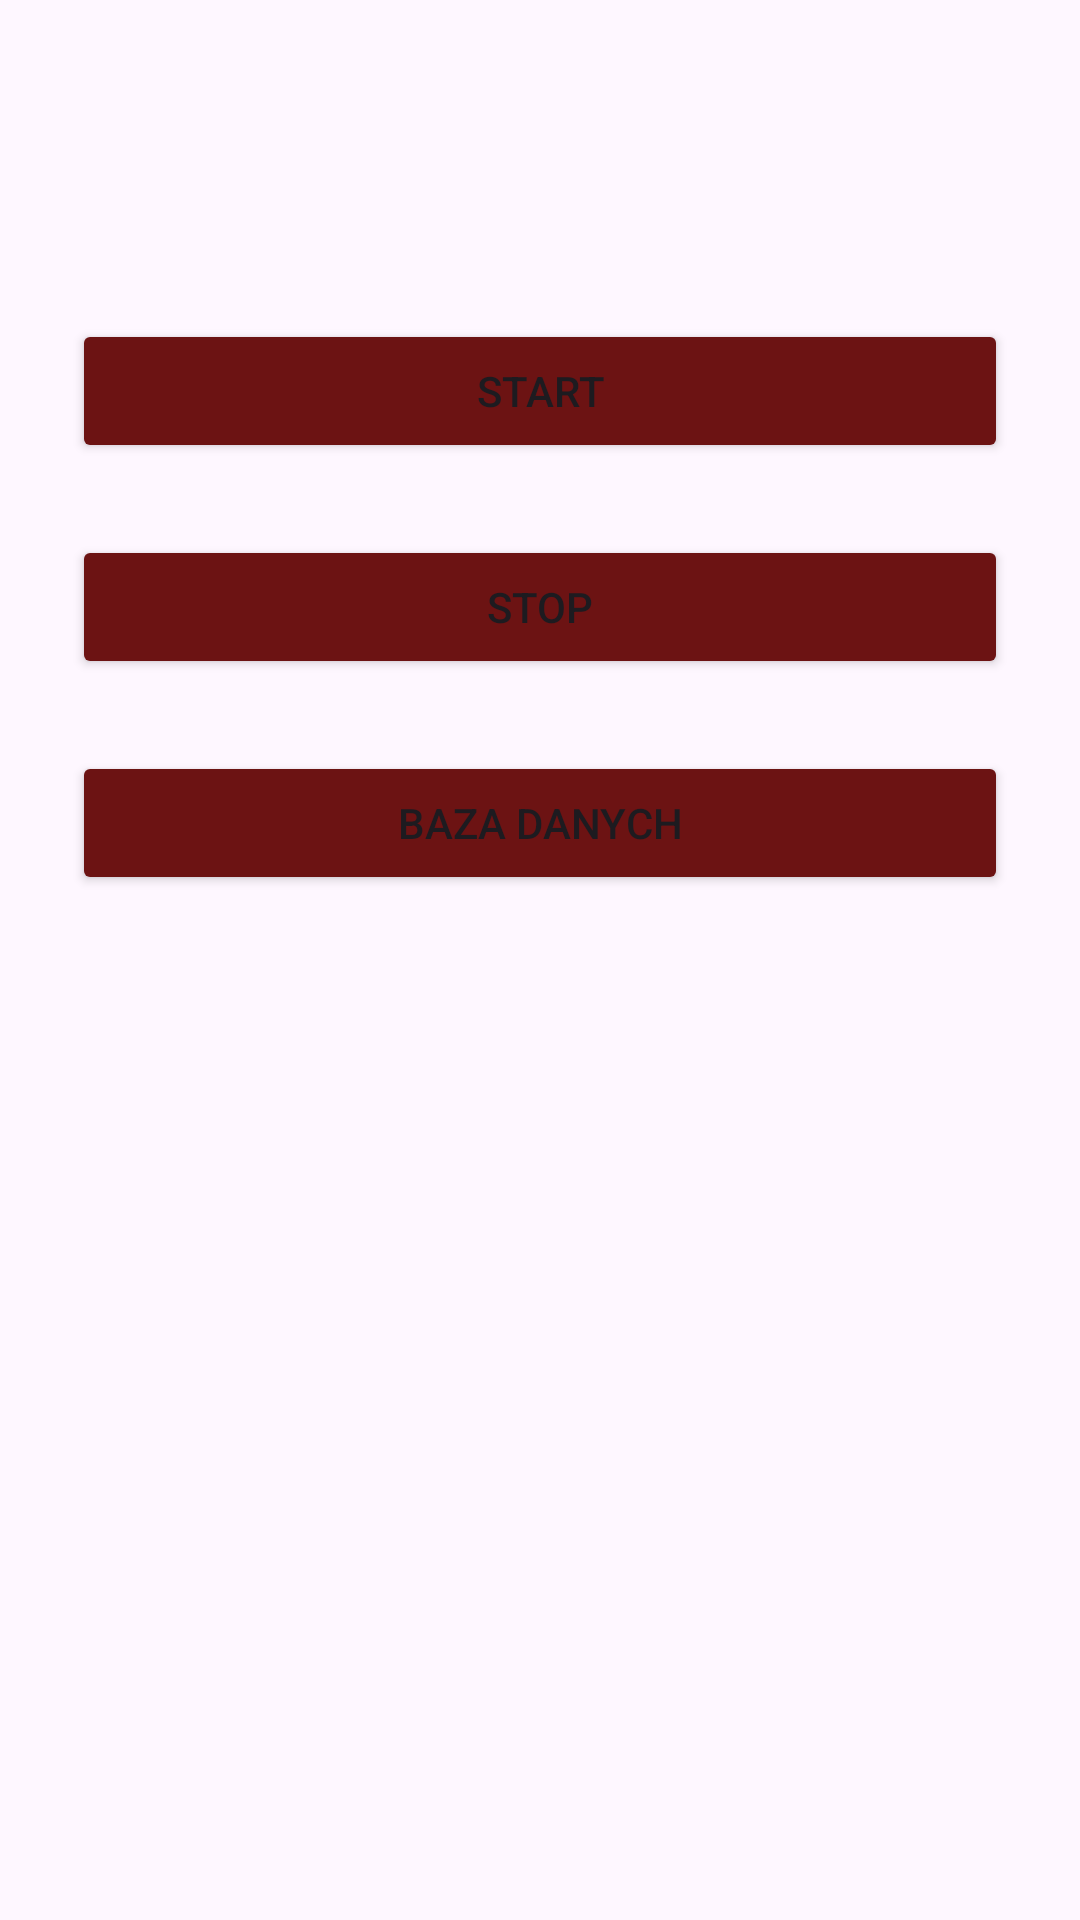

Reconstruct the res/layout file that produces this screen, plus the resources it refers to.
<!-- AndroidManifest.xml: activity theme Theme.LAB1 -->
<!-- res/layout/activity_user.xml -->
<?xml version="1.0" encoding="utf-8"?>
<androidx.constraintlayout.widget.ConstraintLayout xmlns:android="http://schemas.android.com/apk/res/android"
    xmlns:app="http://schemas.android.com/apk/res-auto"
    xmlns:tools="http://schemas.android.com/tools"
    android:layout_width="match_parent"
    android:layout_height="match_parent"
    android:fitsSystemWindows="true"
    tools:context=".activity.MainActivity" >

    <TextView
        android:id="@+id/textView"
        android:layout_width="wrap_content"
        android:layout_height="wrap_content"
        android:layout_marginTop="50dp"
        android:textSize="24sp"
        app:layout_constraintEnd_toEndOf="parent"
        app:layout_constraintStart_toStartOf="parent"
        app:layout_constraintTop_toTopOf="parent"
        tools:text="Uzytkownik" />

    <Button
        android:id="@+id/buttonStart"
        android:layout_width="0dp"
        android:layout_height="wrap_content"
        android:layout_marginStart="24dp"
        android:layout_marginTop="24dp"
        android:layout_marginEnd="24dp"
        android:backgroundTint="#6C1313"
        android:text="@string/start"
        app:layout_constraintEnd_toEndOf="parent"
        app:layout_constraintStart_toStartOf="parent"
        app:layout_constraintTop_toBottomOf="@+id/textView" />

    <Button
        android:id="@+id/buttonStop"
        android:layout_width="0dp"
        android:layout_height="wrap_content"
        android:layout_marginStart="24dp"
        android:layout_marginTop="24dp"
        android:layout_marginEnd="24dp"
        android:backgroundTint="#6C1313"
        android:text="@string/stop"
        app:layout_constraintEnd_toEndOf="parent"
        app:layout_constraintStart_toStartOf="parent"
        app:layout_constraintTop_toBottomOf="@+id/buttonStart" />

    <Button
        android:id="@+id/buttonDatabase"
        android:layout_width="0dp"
        android:layout_height="wrap_content"
        android:layout_marginStart="24dp"
        android:layout_marginTop="24dp"
        android:layout_marginEnd="24dp"
        android:backgroundTint="#6C1313"
        android:text="@string/baza_danych"
        app:layout_constraintEnd_toEndOf="parent"
        app:layout_constraintStart_toStartOf="parent"
        app:layout_constraintTop_toBottomOf="@+id/buttonStop" />
</androidx.constraintlayout.widget.ConstraintLayout>
<!-- resources referenced by this layout -->
<resources>
  <string name="baza_danych">BAZA DANYCH</string>
  <string name="start">START</string>
  <string name="stop">STOP</string>
  <style name="Theme.LAB1" parent="Base.Theme.LAB1" />
  <style name="Base.Theme.LAB1" parent="Theme.Material3.DayNight.NoActionBar">
      </style>
</resources>
